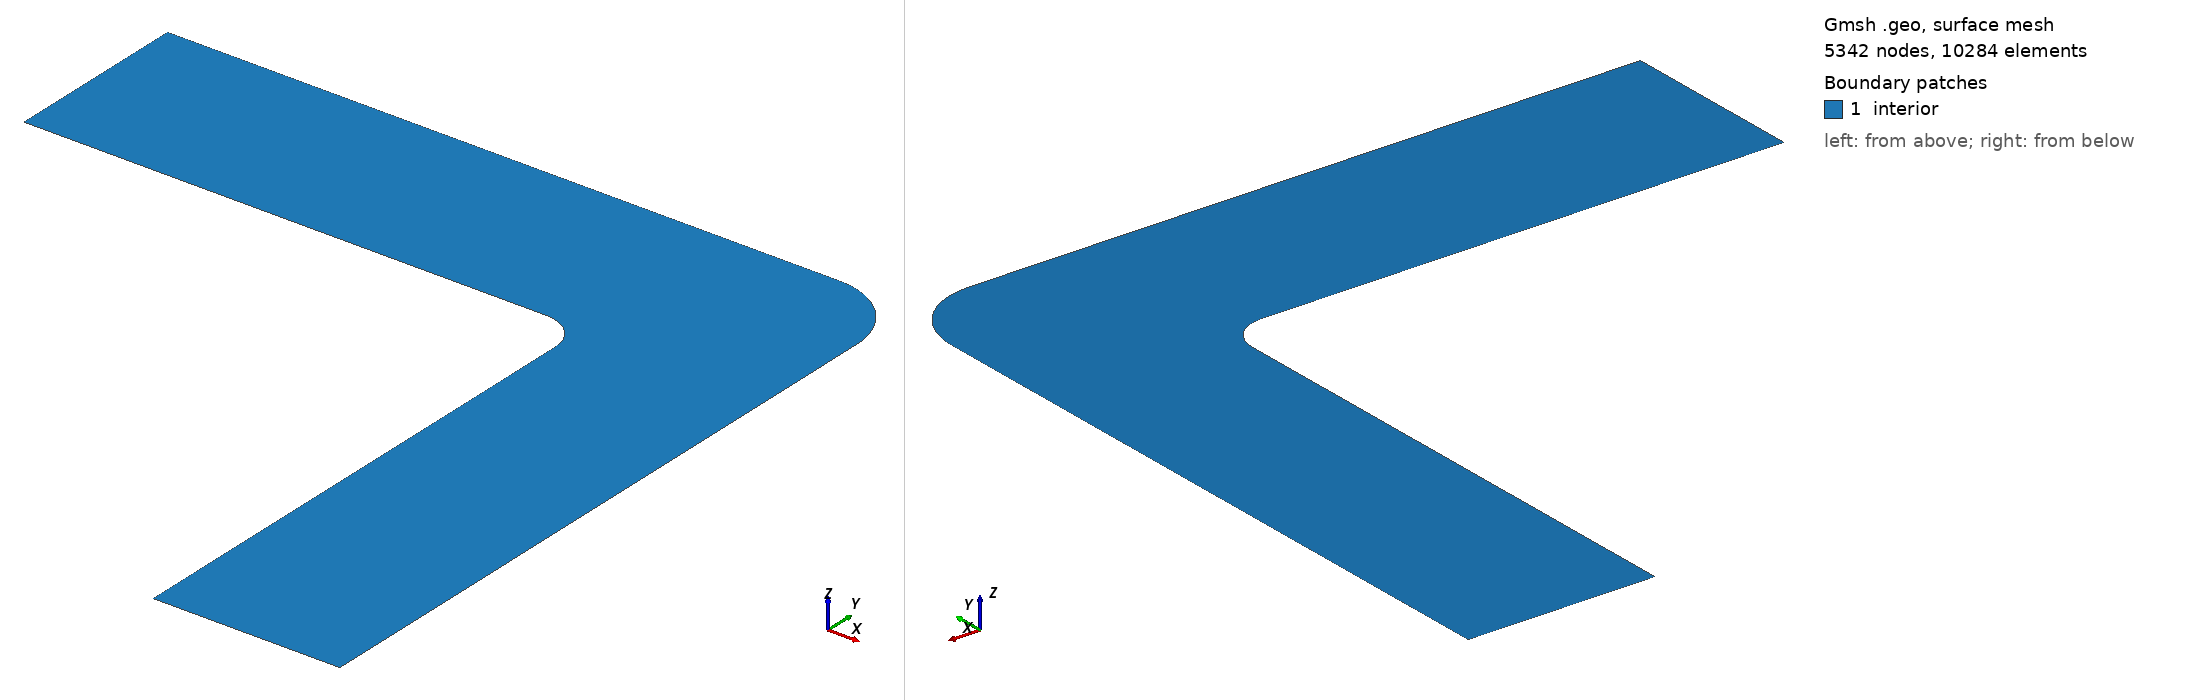

Gmsh geometry script, surface-meshed: 5342 nodes, 10284 surface elements. Boundary patches (legend numbers): 1 interior. Left view from above one corner, right view from below the opposite corner. Legend entries are the model's physical surfaces. The drawing asked Gmsh for element sizes between 1% and 20% of the model's largest extent; the script's own settings can give other sizes.

=== Buis90Graden2D.geo (drawn) ===
cl =2;
 
Point(1) = {0,0,0,cl};
Point(2) = {0,-50,0,cl};
Point(3) = {150,-200,0,cl};
Point(4) = {200,-200,0,cl};

Point(5) = {140,-50,0,cl/3};
Point(6) = {150,-60,0,cl/3};
Point(7) = {140,-60,0,cl/3};

Point(8) = {200,-20,0,cl/3};
Point(9) = {180,0,0,cl/3};
Point(10) = {180,-20,0,cl/3};


Line(1) = {1, 9};
Line(2) = {8, 4};
Line(3) = {4, 3};
Line(4) = {3, 6};
Line(5) = {5, 2};
Line(6) = {2, 1};
Circle(7) = {9, 10, 8};
Circle(8) = {6, 7, 5};

// Line Loop om omkadering te maken
Line Loop(9) = {6,1,7,2,3,4,8,5};
// Definieren van dit domein als oppervlak
Plane Surface(10) = {9};
Physical Surface("interior") = {10};

// 
Physical Line("inlet") = {6};
Physical Line("outlet") = {3};
Physical Line("top") = {1,7,2}; // 7 van Spline
Physical Line("bottom") = {4,8,5}; // 8 van Spline
